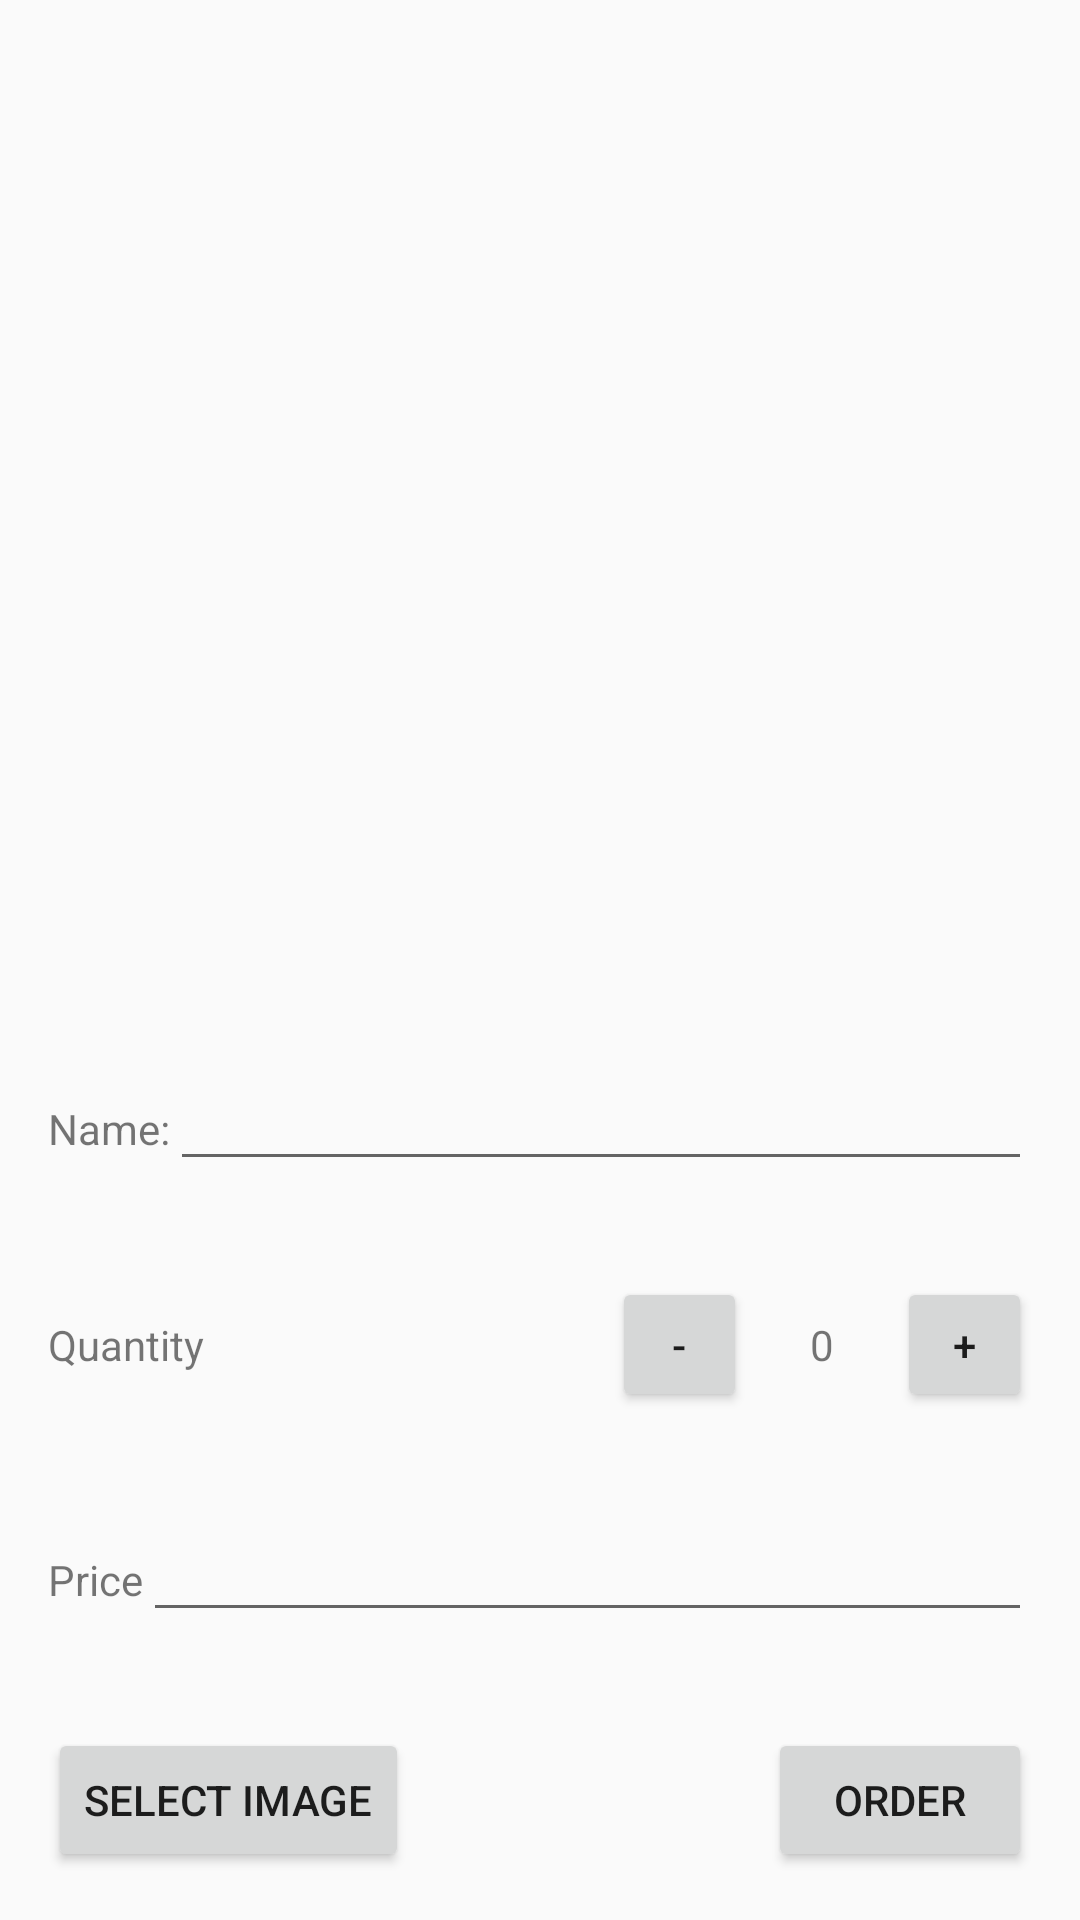

Here is an Android app screen rendered from its layout file. Give the layout XML and the strings, colors and styles it references.
<!-- AndroidManifest.xml: application theme AppTheme -->
<!-- res/layout/content_main.xml -->
<?xml version="1.0" encoding="utf-8"?>
<LinearLayout xmlns:android="http://schemas.android.com/apk/res/android"
    xmlns:tools="http://schemas.android.com/tools"
    android:layout_width="match_parent"
    android:layout_height="match_parent"
    android:orientation="vertical"
    tools:context=".EditorActivity">

    <ImageView
        android:id="@+id/image_view"
        android:layout_width="match_parent"
        android:layout_height="0dp"
        android:layout_weight="1" />

    <LinearLayout style="@style/linear_layout">

        <TextView
            android:layout_width="wrap_content"
            android:layout_height="wrap_content"
            android:text="@string/name" />

        <EditText
            android:id="@+id/name_edit_text"
            style="@style/edit_text"
            android:inputType="text" />
    </LinearLayout>

    <LinearLayout style="@style/linear_layout">

        <TextView
            android:layout_width="0dp"
            android:layout_height="wrap_content"
            android:layout_weight="1"
            android:text="@string/quantity" />

        <Button
            android:id="@+id/decrease"
            android:layout_width="45dp"
            android:layout_height="45dp"
            android:text="@string/minus" />

        <TextView
            android:id="@+id/text_quantity"
            android:layout_width="50dp"
            android:layout_height="45dp"
            android:gravity="center"
            android:text="@string/zero" />

        <Button
            android:id="@+id/increase"
            android:layout_width="45dp"
            android:layout_height="45dp"
            android:text="@string/plus" />
    </LinearLayout>

    <LinearLayout style="@style/linear_layout">

        <TextView
            android:layout_width="wrap_content"
            android:layout_height="wrap_content"
            android:text="@string/price" />

        <EditText
            android:id="@+id/price_edit_text"
            style="@style/edit_text"
            android:inputType="number" />
    </LinearLayout>

    <RelativeLayout
        android:layout_width="match_parent"
        android:layout_height="wrap_content"
        android:layout_margin="16dp">

        <Button
            android:id="@+id/select_imag"
            android:layout_width="wrap_content"
            android:layout_height="wrap_content"
            android:layout_alignParentLeft="true"
            android:layout_alignParentStart="true"
            android:text="@string/select_image" />

        <Button
            android:id="@+id/order"
            android:layout_width="wrap_content"
            android:layout_height="wrap_content"
            android:layout_alignParentEnd="true"
            android:layout_alignParentRight="true"
            android:text="@string/order" />
    </RelativeLayout>

</LinearLayout>
<!-- resources referenced by this layout -->
<resources>
  <string name="minus">-</string>
  <string name="name">Name:</string>
  <string name="order">order</string>
  <string name="plus">+</string>
  <string name="price">Price</string>
  <string name="quantity">Quantity</string>
  <string name="select_image">select Image</string>
  <string name="zero">0</string>
  <style name="edit_text">
          <item name="android:layout_height">wrap_content</item>
          <item name="android:layout_width">0dp</item>
          <item name="android:layout_weight">1</item>
      </style>
  <style name="linear_layout">
          <item name="android:layout_height">wrap_content</item>
          <item name="android:layout_width">match_parent</item>
          <item name="android:layout_margin">16dp</item>
      </style>
  <style name="AppTheme" parent="Theme.AppCompat.Light.DarkActionBar">
          
          <item name="colorPrimary">@color/colorPrimary</item>
          <item name="colorPrimaryDark">@color/colorPrimaryDark</item>
          <item name="colorAccent">@color/colorAccent</item>
      </style>
  <!-- not gathered from this repository: default colours our renderer supplied (Android Studio template values) -->
  <color name="colorPrimary">#FF6200EE</color>
  <color name="colorPrimaryDark">#FF3700B3</color>
  <color name="colorAccent">#FF03DAC5</color>
</resources>
